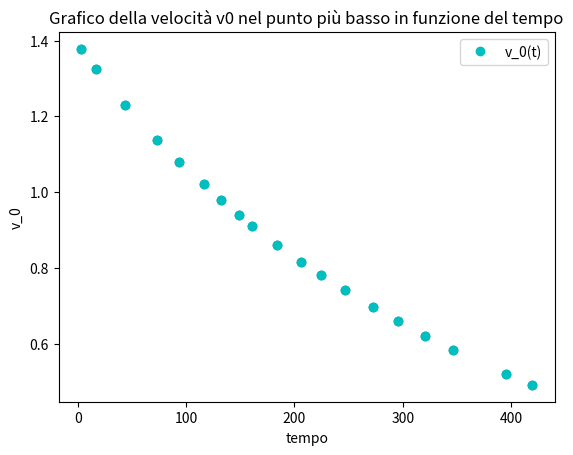

This chart was generated by the following Python code:
#pendolo quadrifilare alternativo
import numpy as np
import matplotlib
from matplotlib import pyplot as plt
from scipy.optimize import curve_fit

#array con i 3 tempi
t_1 = np.array([3.206268,17.088677,43.755925,73.582968,93.802320,116.133285,132.074624,149.070693,160.751470,184.102975,206.382201,224.411205,246.674636,272.109141,295.416063,320.833134,346.242987,394.928853,419.264950]) #tempo dall'inizio della presa dati
t_2 = np.array([]) #il periodo T dell’oscillazione corrente
t_3 = np.array([0.013812,0.014362,0.015470,0.016732,0.017624,0.018630,0.019432,0.020266,0.020872,0.022102,0.023318,0.024366,0.025652,0.027290,0.028810,0.030712,0.032674,0.036594,0.038732]) #il tempo di transito tT della bandierina
#incertezza tempi
sigma_t = np.full(t_3.shape, 0.000001,)
#costanti
#lunghezza fulcro-cm
l = 1.093 #va misurato
sigma_l = 0.01 #errore strumento in metri
#distanza fulcro-bandiera
d =  1.160 #va misurato
sigma_d = 0.01 #errore strumento in metri
#larghezza bandierina
w =  0.0202 #va misurata
sigma_w = 0.01 #errore strumento in metri
#gravità
g = 9.81

#prima richiesta grafico di v0 in funzione del tempo e dopo aver fatto il grafico li printiamo in un array
def fv_0(t_3):
    return (w / t_3) * (l / d)
y = fv_0(t_3)
plt.plot(t_1, y, "o",label="v_0(t)", color="c")
plt.scatter(t_1, y)
plt.title("Grafico della velocità v0 nel punto più basso in funzione del tempo")
plt.xlabel("tempo")
plt.ylabel("v_0")
plt.legend()
# Mostra il grafico
plt.show()
v_0 = np.array([f"{v:.7f}" for v in y])
#d_v_0 = #incertezza di v0?
print(f"I vari valori delle velocita sono {v_0}" )
print(y)
